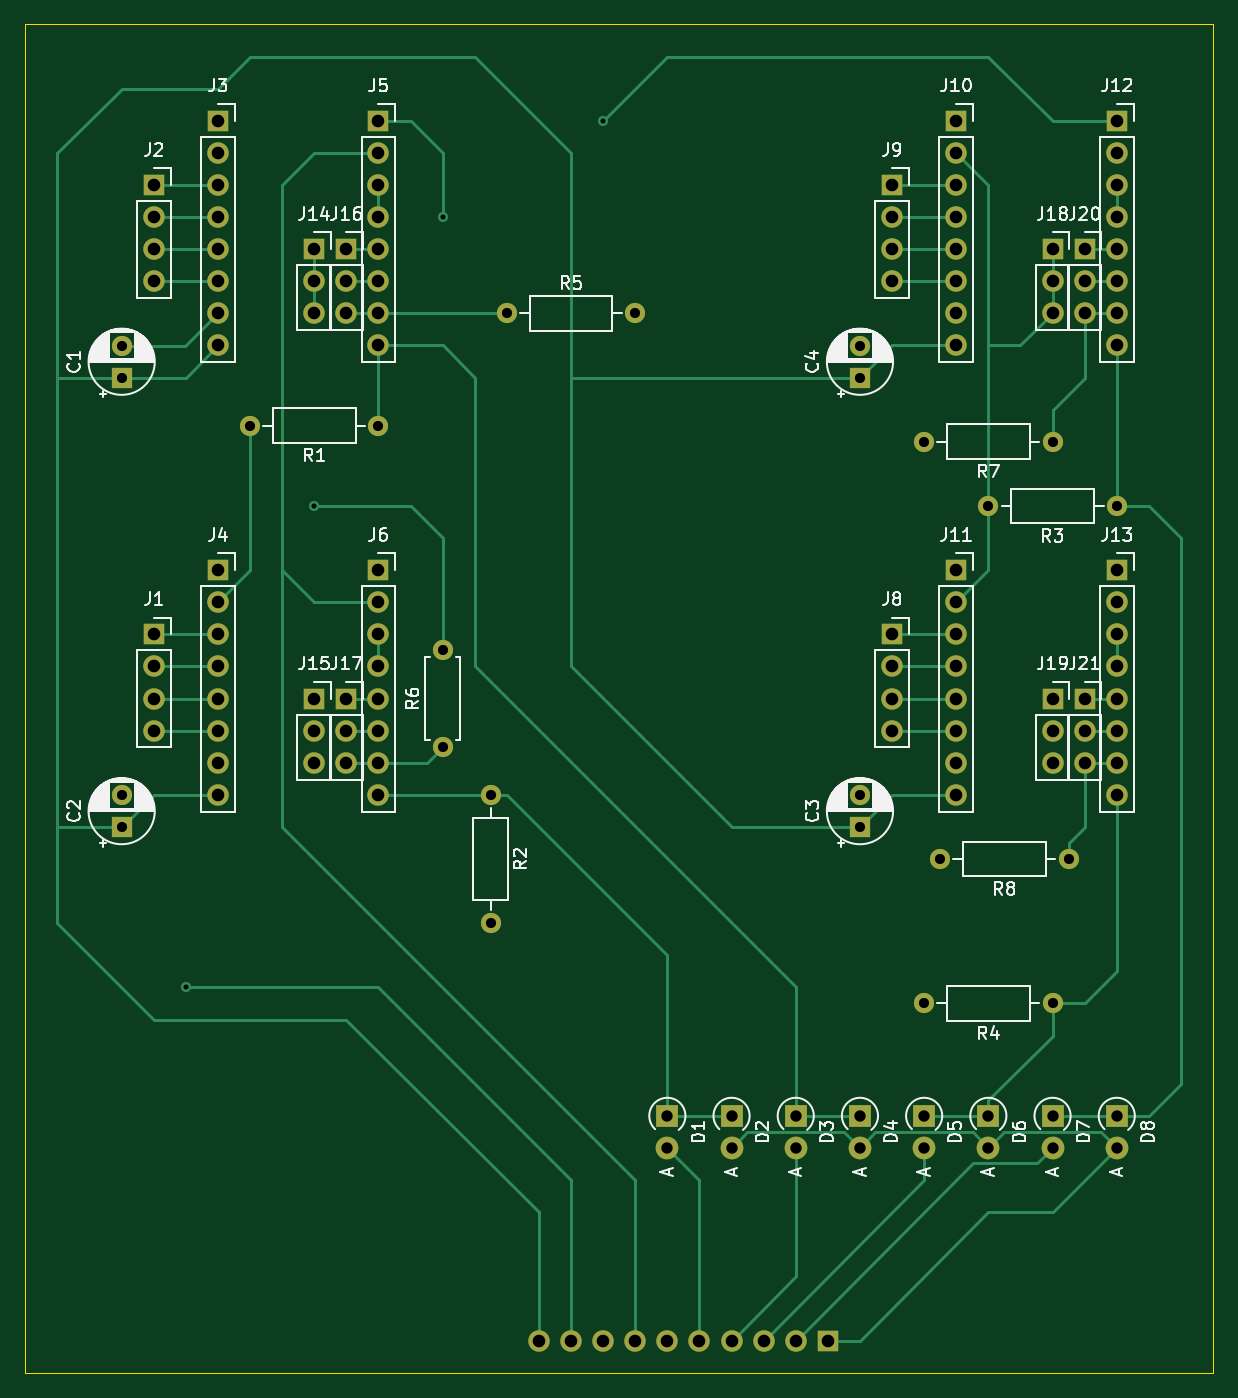
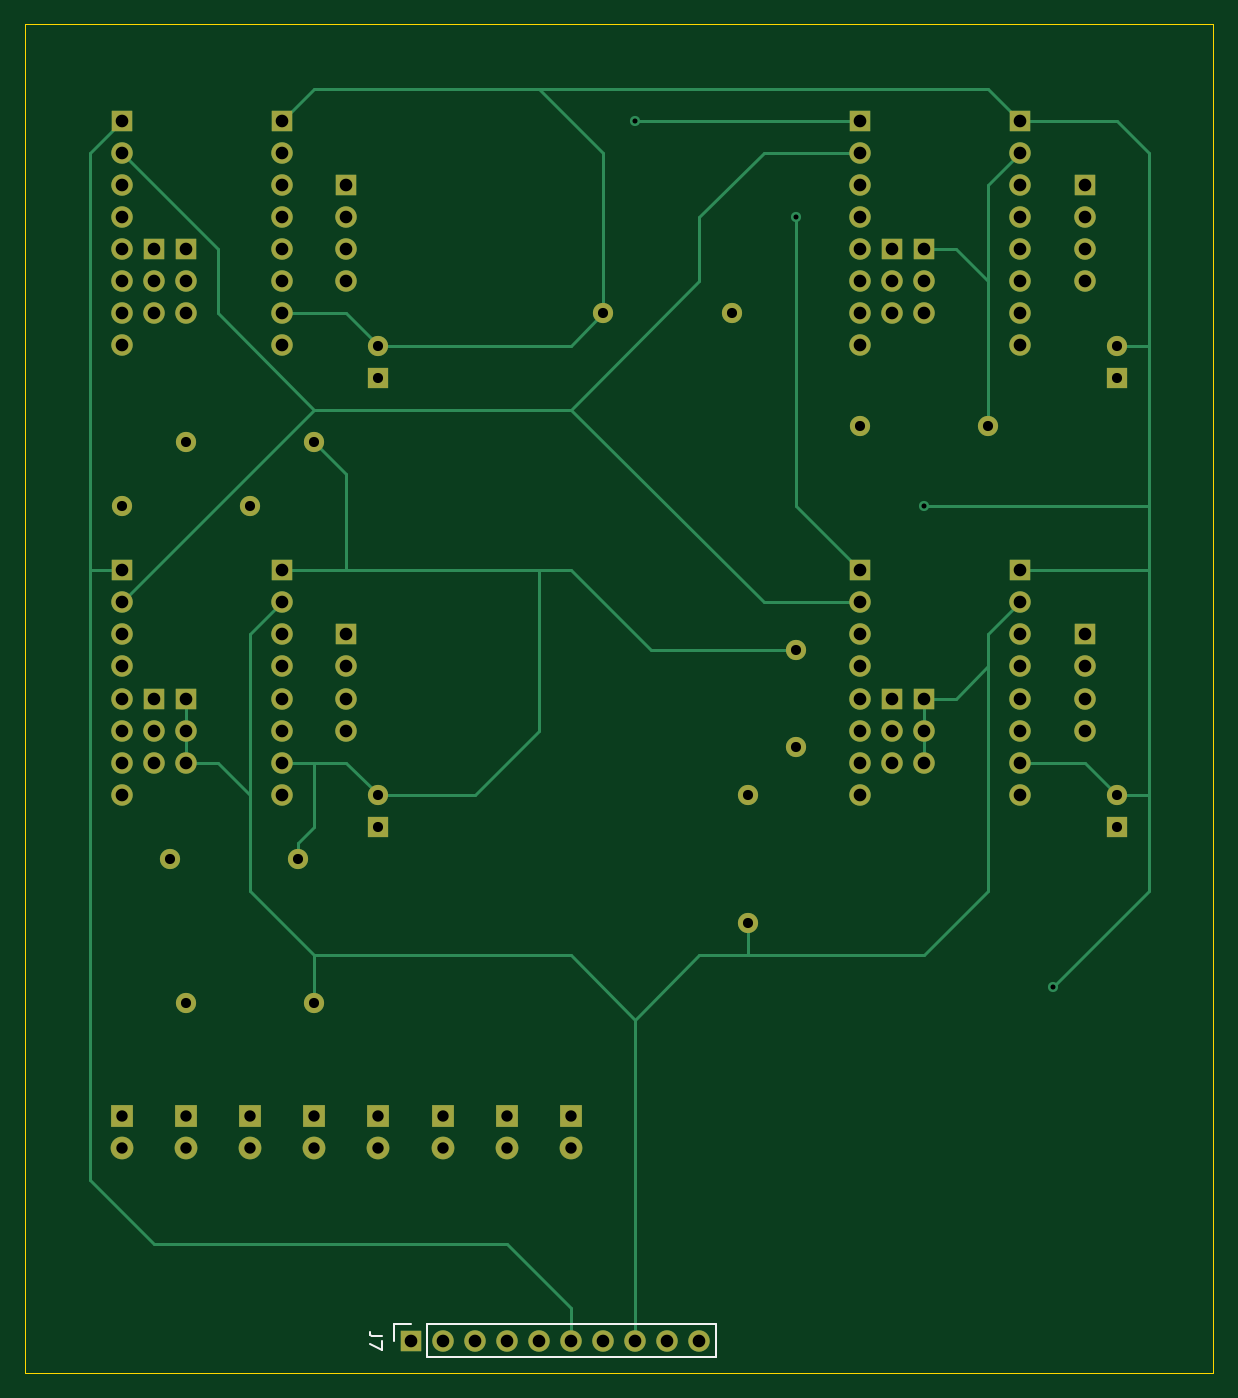
Circuit board: 11 layer files. Board 94.0 x 106.7 mm.
- bottom_copper: 4motor-B_Cu.gbl (9810 bytes)
- bottom_mask: 4motor-B_Mask.gbs (4973 bytes)
- paste: 4motor-B_Paste.gbp (489 bytes)
- bottom_silk: 4motor-B_Silkscreen.gbo (5570 bytes)
- outline: 4motor-Edge_Cuts.gm1 (725 bytes)
- top_copper: 4motor-F_Cu.gtl (13134 bytes)
- top_mask: 4motor-F_Mask.gts (4973 bytes)
- paste: 4motor-F_Paste.gtp (489 bytes)
- top_silk: 4motor-F_Silkscreen.gto (66026 bytes)
- drill: 4motor-NPTH.drl (276 bytes)
- drill: 4motor-PTH.drl (2860 bytes)

=== bottom_copper: 4motor-B_Cu.gbl (9810 bytes, source omitted) ===
=== bottom_mask: 4motor-B_Mask.gbs ===
G04 #@! TF.GenerationSoftware,KiCad,Pcbnew,(6.0.2)*
G04 #@! TF.CreationDate,2025-01-10T17:30:30+01:00*
G04 #@! TF.ProjectId,4motor,346d6f74-6f72-42e6-9b69-6361645f7063,rev?*
G04 #@! TF.SameCoordinates,Original*
G04 #@! TF.FileFunction,Soldermask,Bot*
G04 #@! TF.FilePolarity,Negative*
%FSLAX46Y46*%
G04 Gerber Fmt 4.6, Leading zero omitted, Abs format (unit mm)*
G04 Created by KiCad (PCBNEW (6.0.2)) date 2025-01-10 17:30:30*
%MOMM*%
%LPD*%
G01*
G04 APERTURE LIST*
%ADD10R,1.700000X1.700000*%
%ADD11O,1.700000X1.700000*%
%ADD12C,1.600000*%
%ADD13O,1.600000X1.600000*%
%ADD14R,1.600000X1.600000*%
%ADD15R,1.800000X1.800000*%
%ADD16O,1.800000X1.800000*%
G04 APERTURE END LIST*
D10*
X157480000Y-101600000D03*
D11*
X157480000Y-104140000D03*
X157480000Y-106680000D03*
X157480000Y-109220000D03*
X157480000Y-111760000D03*
X157480000Y-114300000D03*
X157480000Y-116840000D03*
X157480000Y-119380000D03*
D12*
X152400000Y-91440000D03*
D13*
X142240000Y-91440000D03*
D14*
X137160000Y-86360000D03*
D12*
X137160000Y-83860000D03*
D15*
X121920000Y-144780000D03*
D16*
X121920000Y-147320000D03*
D12*
X153670000Y-124460000D03*
D13*
X143510000Y-124460000D03*
D10*
X154940000Y-111760000D03*
D11*
X154940000Y-114300000D03*
X154940000Y-116840000D03*
D14*
X78740000Y-86360000D03*
D12*
X78740000Y-83860000D03*
D10*
X152400000Y-76200000D03*
D11*
X152400000Y-78740000D03*
X152400000Y-81280000D03*
D10*
X144780000Y-101600000D03*
D11*
X144780000Y-104140000D03*
X144780000Y-106680000D03*
X144780000Y-109220000D03*
X144780000Y-111760000D03*
X144780000Y-114300000D03*
X144780000Y-116840000D03*
X144780000Y-119380000D03*
D15*
X142240000Y-144780000D03*
D16*
X142240000Y-147320000D03*
D15*
X152400000Y-144780000D03*
D16*
X152400000Y-147320000D03*
D15*
X127000000Y-144780000D03*
D16*
X127000000Y-147320000D03*
D10*
X96520000Y-111760000D03*
D11*
X96520000Y-114300000D03*
X96520000Y-116840000D03*
D10*
X93980000Y-76200000D03*
D11*
X93980000Y-78740000D03*
X93980000Y-81280000D03*
D10*
X152400000Y-111760000D03*
D11*
X152400000Y-114300000D03*
X152400000Y-116840000D03*
D14*
X78740000Y-121920000D03*
D12*
X78740000Y-119420000D03*
D10*
X86360000Y-101600000D03*
D11*
X86360000Y-104140000D03*
X86360000Y-106680000D03*
X86360000Y-109220000D03*
X86360000Y-111760000D03*
X86360000Y-114300000D03*
X86360000Y-116840000D03*
X86360000Y-119380000D03*
D10*
X86360000Y-66040000D03*
D11*
X86360000Y-68580000D03*
X86360000Y-71120000D03*
X86360000Y-73660000D03*
X86360000Y-76200000D03*
X86360000Y-78740000D03*
X86360000Y-81280000D03*
X86360000Y-83820000D03*
D12*
X104140000Y-115570000D03*
D13*
X104140000Y-107950000D03*
D10*
X157480000Y-66040000D03*
D11*
X157480000Y-68580000D03*
X157480000Y-71120000D03*
X157480000Y-73660000D03*
X157480000Y-76200000D03*
X157480000Y-78740000D03*
X157480000Y-81280000D03*
X157480000Y-83820000D03*
D10*
X99060000Y-66040000D03*
D11*
X99060000Y-68580000D03*
X99060000Y-71120000D03*
X99060000Y-73660000D03*
X99060000Y-76200000D03*
X99060000Y-78740000D03*
X99060000Y-81280000D03*
X99060000Y-83820000D03*
D15*
X137160000Y-144780000D03*
D16*
X137160000Y-147320000D03*
D10*
X81280000Y-71120000D03*
D11*
X81280000Y-73660000D03*
X81280000Y-76200000D03*
X81280000Y-78740000D03*
D12*
X107950000Y-119380000D03*
D13*
X107950000Y-129540000D03*
D10*
X139700000Y-106680000D03*
D11*
X139700000Y-109220000D03*
X139700000Y-111760000D03*
X139700000Y-114300000D03*
D15*
X147320000Y-144780000D03*
D16*
X147320000Y-147320000D03*
D10*
X93980000Y-111760000D03*
D11*
X93980000Y-114300000D03*
X93980000Y-116840000D03*
D10*
X154940000Y-76200000D03*
D11*
X154940000Y-78740000D03*
X154940000Y-81280000D03*
D10*
X81280000Y-106680000D03*
D11*
X81280000Y-109220000D03*
X81280000Y-111760000D03*
X81280000Y-114300000D03*
D12*
X157480000Y-96520000D03*
D13*
X147320000Y-96520000D03*
D10*
X96520000Y-76200000D03*
D11*
X96520000Y-78740000D03*
X96520000Y-81280000D03*
D12*
X152400000Y-135890000D03*
D13*
X142240000Y-135890000D03*
D12*
X109220000Y-81280000D03*
D13*
X119380000Y-81280000D03*
D14*
X137160000Y-121920000D03*
D12*
X137160000Y-119420000D03*
D15*
X132080000Y-144780000D03*
D16*
X132080000Y-147320000D03*
D10*
X99060000Y-101600000D03*
D11*
X99060000Y-104140000D03*
X99060000Y-106680000D03*
X99060000Y-109220000D03*
X99060000Y-111760000D03*
X99060000Y-114300000D03*
X99060000Y-116840000D03*
X99060000Y-119380000D03*
D10*
X144780000Y-66040000D03*
D11*
X144780000Y-68580000D03*
X144780000Y-71120000D03*
X144780000Y-73660000D03*
X144780000Y-76200000D03*
X144780000Y-78740000D03*
X144780000Y-81280000D03*
X144780000Y-83820000D03*
D12*
X99060000Y-90170000D03*
D13*
X88900000Y-90170000D03*
D15*
X157480000Y-144780000D03*
D16*
X157480000Y-147320000D03*
D10*
X139700000Y-71120000D03*
D11*
X139700000Y-73660000D03*
X139700000Y-76200000D03*
X139700000Y-78740000D03*
D10*
X134620000Y-162560000D03*
D11*
X132080000Y-162560000D03*
X129540000Y-162560000D03*
X127000000Y-162560000D03*
X124460000Y-162560000D03*
X121920000Y-162560000D03*
X119380000Y-162560000D03*
X116840000Y-162560000D03*
X114300000Y-162560000D03*
X111760000Y-162560000D03*
M02*

=== paste: 4motor-B_Paste.gbp ===
G04 #@! TF.GenerationSoftware,KiCad,Pcbnew,(6.0.2)*
G04 #@! TF.CreationDate,2025-01-10T17:30:30+01:00*
G04 #@! TF.ProjectId,4motor,346d6f74-6f72-42e6-9b69-6361645f7063,rev?*
G04 #@! TF.SameCoordinates,Original*
G04 #@! TF.FileFunction,Paste,Bot*
G04 #@! TF.FilePolarity,Positive*
%FSLAX46Y46*%
G04 Gerber Fmt 4.6, Leading zero omitted, Abs format (unit mm)*
G04 Created by KiCad (PCBNEW (6.0.2)) date 2025-01-10 17:30:30*
%MOMM*%
%LPD*%
G01*
G04 APERTURE LIST*
G04 APERTURE END LIST*
M02*

=== bottom_silk: 4motor-B_Silkscreen.gbo ===
G04 #@! TF.GenerationSoftware,KiCad,Pcbnew,(6.0.2)*
G04 #@! TF.CreationDate,2025-01-10T17:30:30+01:00*
G04 #@! TF.ProjectId,4motor,346d6f74-6f72-42e6-9b69-6361645f7063,rev?*
G04 #@! TF.SameCoordinates,Original*
G04 #@! TF.FileFunction,Legend,Bot*
G04 #@! TF.FilePolarity,Positive*
%FSLAX46Y46*%
G04 Gerber Fmt 4.6, Leading zero omitted, Abs format (unit mm)*
G04 Created by KiCad (PCBNEW (6.0.2)) date 2025-01-10 17:30:30*
%MOMM*%
%LPD*%
G01*
G04 APERTURE LIST*
%ADD10C,0.150000*%
%ADD11C,0.120000*%
%ADD12R,1.700000X1.700000*%
%ADD13O,1.700000X1.700000*%
%ADD14C,1.600000*%
%ADD15O,1.600000X1.600000*%
%ADD16R,1.600000X1.600000*%
%ADD17R,1.800000X1.800000*%
%ADD18O,1.800000X1.800000*%
G04 APERTURE END LIST*
D10*
X136842380Y-162226666D02*
X137556666Y-162226666D01*
X137699523Y-162179047D01*
X137794761Y-162083809D01*
X137842380Y-161940952D01*
X137842380Y-161845714D01*
X136842380Y-162607619D02*
X136842380Y-163274285D01*
X137842380Y-162845714D01*
D11*
X135950000Y-161230000D02*
X134620000Y-161230000D01*
X110430000Y-163890000D02*
X110430000Y-161230000D01*
X133350000Y-163890000D02*
X133350000Y-161230000D01*
X135950000Y-162560000D02*
X135950000Y-161230000D01*
X133350000Y-163890000D02*
X110430000Y-163890000D01*
X133350000Y-161230000D02*
X110430000Y-161230000D01*
%LPC*%
D12*
X157480000Y-101600000D03*
D13*
X157480000Y-104140000D03*
X157480000Y-106680000D03*
X157480000Y-109220000D03*
X157480000Y-111760000D03*
X157480000Y-114300000D03*
X157480000Y-116840000D03*
X157480000Y-119380000D03*
D14*
X152400000Y-91440000D03*
D15*
X142240000Y-91440000D03*
D16*
X137160000Y-86360000D03*
D14*
X137160000Y-83860000D03*
D17*
X121920000Y-144780000D03*
D18*
X121920000Y-147320000D03*
D14*
X153670000Y-124460000D03*
D15*
X143510000Y-124460000D03*
D12*
X154940000Y-111760000D03*
D13*
X154940000Y-114300000D03*
X154940000Y-116840000D03*
D16*
X78740000Y-86360000D03*
D14*
X78740000Y-83860000D03*
D12*
X152400000Y-76200000D03*
D13*
X152400000Y-78740000D03*
X152400000Y-81280000D03*
D12*
X144780000Y-101600000D03*
D13*
X144780000Y-104140000D03*
X144780000Y-106680000D03*
X144780000Y-109220000D03*
X144780000Y-111760000D03*
X144780000Y-114300000D03*
X144780000Y-116840000D03*
X144780000Y-119380000D03*
D17*
X142240000Y-144780000D03*
D18*
X142240000Y-147320000D03*
D17*
X152400000Y-144780000D03*
D18*
X152400000Y-147320000D03*
D17*
X127000000Y-144780000D03*
D18*
X127000000Y-147320000D03*
D12*
X96520000Y-111760000D03*
D13*
X96520000Y-114300000D03*
X96520000Y-116840000D03*
D12*
X93980000Y-76200000D03*
D13*
X93980000Y-78740000D03*
X93980000Y-81280000D03*
D12*
X152400000Y-111760000D03*
D13*
X152400000Y-114300000D03*
X152400000Y-116840000D03*
D16*
X78740000Y-121920000D03*
D14*
X78740000Y-119420000D03*
D12*
X86360000Y-101600000D03*
D13*
X86360000Y-104140000D03*
X86360000Y-106680000D03*
X86360000Y-109220000D03*
X86360000Y-111760000D03*
X86360000Y-114300000D03*
X86360000Y-116840000D03*
X86360000Y-119380000D03*
D12*
X86360000Y-66040000D03*
D13*
X86360000Y-68580000D03*
X86360000Y-71120000D03*
X86360000Y-73660000D03*
X86360000Y-76200000D03*
X86360000Y-78740000D03*
X86360000Y-81280000D03*
X86360000Y-83820000D03*
D14*
X104140000Y-115570000D03*
D15*
X104140000Y-107950000D03*
D12*
X157480000Y-66040000D03*
D13*
X157480000Y-68580000D03*
X157480000Y-71120000D03*
X157480000Y-73660000D03*
X157480000Y-76200000D03*
X157480000Y-78740000D03*
X157480000Y-81280000D03*
X157480000Y-83820000D03*
D12*
X99060000Y-66040000D03*
D13*
X99060000Y-68580000D03*
X99060000Y-71120000D03*
X99060000Y-73660000D03*
X99060000Y-76200000D03*
X99060000Y-78740000D03*
X99060000Y-81280000D03*
X99060000Y-83820000D03*
D17*
X137160000Y-144780000D03*
D18*
X137160000Y-147320000D03*
D12*
X81280000Y-71120000D03*
D13*
X81280000Y-73660000D03*
X81280000Y-76200000D03*
X81280000Y-78740000D03*
D14*
X107950000Y-119380000D03*
D15*
X107950000Y-129540000D03*
D12*
X139700000Y-106680000D03*
D13*
X139700000Y-109220000D03*
X139700000Y-111760000D03*
X139700000Y-114300000D03*
D17*
X147320000Y-144780000D03*
D18*
X147320000Y-147320000D03*
D12*
X93980000Y-111760000D03*
D13*
X93980000Y-114300000D03*
X93980000Y-116840000D03*
D12*
X154940000Y-76200000D03*
D13*
X154940000Y-78740000D03*
X154940000Y-81280000D03*
D12*
X81280000Y-106680000D03*
D13*
X81280000Y-109220000D03*
X81280000Y-111760000D03*
X81280000Y-114300000D03*
D14*
X157480000Y-96520000D03*
D15*
X147320000Y-96520000D03*
D12*
X96520000Y-76200000D03*
D13*
X96520000Y-78740000D03*
X96520000Y-81280000D03*
D14*
X152400000Y-135890000D03*
D15*
X142240000Y-135890000D03*
D14*
X109220000Y-81280000D03*
D15*
X119380000Y-81280000D03*
D16*
X137160000Y-121920000D03*
D14*
X137160000Y-119420000D03*
D17*
X132080000Y-144780000D03*
D18*
X132080000Y-147320000D03*
D12*
X99060000Y-101600000D03*
D13*
X99060000Y-104140000D03*
X99060000Y-106680000D03*
X99060000Y-109220000D03*
X99060000Y-111760000D03*
X99060000Y-114300000D03*
X99060000Y-116840000D03*
X99060000Y-119380000D03*
D12*
X144780000Y-66040000D03*
D13*
X144780000Y-68580000D03*
X144780000Y-71120000D03*
X144780000Y-73660000D03*
X144780000Y-76200000D03*
X144780000Y-78740000D03*
X144780000Y-81280000D03*
X144780000Y-83820000D03*
D14*
X99060000Y-90170000D03*
D15*
X88900000Y-90170000D03*
D17*
X157480000Y-144780000D03*
D18*
X157480000Y-147320000D03*
D12*
X139700000Y-71120000D03*
D13*
X139700000Y-73660000D03*
X139700000Y-76200000D03*
X139700000Y-78740000D03*
D12*
X134620000Y-162560000D03*
D13*
X132080000Y-162560000D03*
X129540000Y-162560000D03*
X127000000Y-162560000D03*
X124460000Y-162560000D03*
X121920000Y-162560000D03*
X119380000Y-162560000D03*
X116840000Y-162560000D03*
X114300000Y-162560000D03*
X111760000Y-162560000D03*
M02*

=== outline: 4motor-Edge_Cuts.gm1 ===
G04 #@! TF.GenerationSoftware,KiCad,Pcbnew,(6.0.2)*
G04 #@! TF.CreationDate,2025-01-10T17:30:30+01:00*
G04 #@! TF.ProjectId,4motor,346d6f74-6f72-42e6-9b69-6361645f7063,rev?*
G04 #@! TF.SameCoordinates,Original*
G04 #@! TF.FileFunction,Profile,NP*
%FSLAX46Y46*%
G04 Gerber Fmt 4.6, Leading zero omitted, Abs format (unit mm)*
G04 Created by KiCad (PCBNEW (6.0.2)) date 2025-01-10 17:30:30*
%MOMM*%
%LPD*%
G01*
G04 APERTURE LIST*
G04 #@! TA.AperFunction,Profile*
%ADD10C,0.100000*%
G04 #@! TD*
G04 APERTURE END LIST*
D10*
X71120000Y-58420000D02*
X71120000Y-165100000D01*
X165100000Y-165100000D02*
X165100000Y-58420000D01*
X165100000Y-165100000D02*
X71120000Y-165100000D01*
X165100000Y-58420000D02*
X71120000Y-58420000D01*
M02*

=== top_copper: 4motor-F_Cu.gtl (13134 bytes, source omitted) ===
=== top_mask: 4motor-F_Mask.gts ===
G04 #@! TF.GenerationSoftware,KiCad,Pcbnew,(6.0.2)*
G04 #@! TF.CreationDate,2025-01-10T17:30:30+01:00*
G04 #@! TF.ProjectId,4motor,346d6f74-6f72-42e6-9b69-6361645f7063,rev?*
G04 #@! TF.SameCoordinates,Original*
G04 #@! TF.FileFunction,Soldermask,Top*
G04 #@! TF.FilePolarity,Negative*
%FSLAX46Y46*%
G04 Gerber Fmt 4.6, Leading zero omitted, Abs format (unit mm)*
G04 Created by KiCad (PCBNEW (6.0.2)) date 2025-01-10 17:30:30*
%MOMM*%
%LPD*%
G01*
G04 APERTURE LIST*
%ADD10R,1.700000X1.700000*%
%ADD11O,1.700000X1.700000*%
%ADD12C,1.600000*%
%ADD13O,1.600000X1.600000*%
%ADD14R,1.600000X1.600000*%
%ADD15R,1.800000X1.800000*%
%ADD16O,1.800000X1.800000*%
G04 APERTURE END LIST*
D10*
X157480000Y-101600000D03*
D11*
X157480000Y-104140000D03*
X157480000Y-106680000D03*
X157480000Y-109220000D03*
X157480000Y-111760000D03*
X157480000Y-114300000D03*
X157480000Y-116840000D03*
X157480000Y-119380000D03*
D12*
X152400000Y-91440000D03*
D13*
X142240000Y-91440000D03*
D14*
X137160000Y-86360000D03*
D12*
X137160000Y-83860000D03*
D15*
X121920000Y-144780000D03*
D16*
X121920000Y-147320000D03*
D12*
X153670000Y-124460000D03*
D13*
X143510000Y-124460000D03*
D10*
X154940000Y-111760000D03*
D11*
X154940000Y-114300000D03*
X154940000Y-116840000D03*
D14*
X78740000Y-86360000D03*
D12*
X78740000Y-83860000D03*
D10*
X152400000Y-76200000D03*
D11*
X152400000Y-78740000D03*
X152400000Y-81280000D03*
D10*
X144780000Y-101600000D03*
D11*
X144780000Y-104140000D03*
X144780000Y-106680000D03*
X144780000Y-109220000D03*
X144780000Y-111760000D03*
X144780000Y-114300000D03*
X144780000Y-116840000D03*
X144780000Y-119380000D03*
D15*
X142240000Y-144780000D03*
D16*
X142240000Y-147320000D03*
D15*
X152400000Y-144780000D03*
D16*
X152400000Y-147320000D03*
D15*
X127000000Y-144780000D03*
D16*
X127000000Y-147320000D03*
D10*
X96520000Y-111760000D03*
D11*
X96520000Y-114300000D03*
X96520000Y-116840000D03*
D10*
X93980000Y-76200000D03*
D11*
X93980000Y-78740000D03*
X93980000Y-81280000D03*
D10*
X152400000Y-111760000D03*
D11*
X152400000Y-114300000D03*
X152400000Y-116840000D03*
D14*
X78740000Y-121920000D03*
D12*
X78740000Y-119420000D03*
D10*
X86360000Y-101600000D03*
D11*
X86360000Y-104140000D03*
X86360000Y-106680000D03*
X86360000Y-109220000D03*
X86360000Y-111760000D03*
X86360000Y-114300000D03*
X86360000Y-116840000D03*
X86360000Y-119380000D03*
D10*
X86360000Y-66040000D03*
D11*
X86360000Y-68580000D03*
X86360000Y-71120000D03*
X86360000Y-73660000D03*
X86360000Y-76200000D03*
X86360000Y-78740000D03*
X86360000Y-81280000D03*
X86360000Y-83820000D03*
D12*
X104140000Y-115570000D03*
D13*
X104140000Y-107950000D03*
D10*
X157480000Y-66040000D03*
D11*
X157480000Y-68580000D03*
X157480000Y-71120000D03*
X157480000Y-73660000D03*
X157480000Y-76200000D03*
X157480000Y-78740000D03*
X157480000Y-81280000D03*
X157480000Y-83820000D03*
D10*
X99060000Y-66040000D03*
D11*
X99060000Y-68580000D03*
X99060000Y-71120000D03*
X99060000Y-73660000D03*
X99060000Y-76200000D03*
X99060000Y-78740000D03*
X99060000Y-81280000D03*
X99060000Y-83820000D03*
D15*
X137160000Y-144780000D03*
D16*
X137160000Y-147320000D03*
D10*
X81280000Y-71120000D03*
D11*
X81280000Y-73660000D03*
X81280000Y-76200000D03*
X81280000Y-78740000D03*
D12*
X107950000Y-119380000D03*
D13*
X107950000Y-129540000D03*
D10*
X139700000Y-106680000D03*
D11*
X139700000Y-109220000D03*
X139700000Y-111760000D03*
X139700000Y-114300000D03*
D15*
X147320000Y-144780000D03*
D16*
X147320000Y-147320000D03*
D10*
X93980000Y-111760000D03*
D11*
X93980000Y-114300000D03*
X93980000Y-116840000D03*
D10*
X154940000Y-76200000D03*
D11*
X154940000Y-78740000D03*
X154940000Y-81280000D03*
D10*
X81280000Y-106680000D03*
D11*
X81280000Y-109220000D03*
X81280000Y-111760000D03*
X81280000Y-114300000D03*
D12*
X157480000Y-96520000D03*
D13*
X147320000Y-96520000D03*
D10*
X96520000Y-76200000D03*
D11*
X96520000Y-78740000D03*
X96520000Y-81280000D03*
D12*
X152400000Y-135890000D03*
D13*
X142240000Y-135890000D03*
D12*
X109220000Y-81280000D03*
D13*
X119380000Y-81280000D03*
D14*
X137160000Y-121920000D03*
D12*
X137160000Y-119420000D03*
D15*
X132080000Y-144780000D03*
D16*
X132080000Y-147320000D03*
D10*
X99060000Y-101600000D03*
D11*
X99060000Y-104140000D03*
X99060000Y-106680000D03*
X99060000Y-109220000D03*
X99060000Y-111760000D03*
X99060000Y-114300000D03*
X99060000Y-116840000D03*
X99060000Y-119380000D03*
D10*
X144780000Y-66040000D03*
D11*
X144780000Y-68580000D03*
X144780000Y-71120000D03*
X144780000Y-73660000D03*
X144780000Y-76200000D03*
X144780000Y-78740000D03*
X144780000Y-81280000D03*
X144780000Y-83820000D03*
D12*
X99060000Y-90170000D03*
D13*
X88900000Y-90170000D03*
D15*
X157480000Y-144780000D03*
D16*
X157480000Y-147320000D03*
D10*
X139700000Y-71120000D03*
D11*
X139700000Y-73660000D03*
X139700000Y-76200000D03*
X139700000Y-78740000D03*
D10*
X134620000Y-162560000D03*
D11*
X132080000Y-162560000D03*
X129540000Y-162560000D03*
X127000000Y-162560000D03*
X124460000Y-162560000D03*
X121920000Y-162560000D03*
X119380000Y-162560000D03*
X116840000Y-162560000D03*
X114300000Y-162560000D03*
X111760000Y-162560000D03*
M02*

=== paste: 4motor-F_Paste.gtp ===
G04 #@! TF.GenerationSoftware,KiCad,Pcbnew,(6.0.2)*
G04 #@! TF.CreationDate,2025-01-10T17:30:30+01:00*
G04 #@! TF.ProjectId,4motor,346d6f74-6f72-42e6-9b69-6361645f7063,rev?*
G04 #@! TF.SameCoordinates,Original*
G04 #@! TF.FileFunction,Paste,Top*
G04 #@! TF.FilePolarity,Positive*
%FSLAX46Y46*%
G04 Gerber Fmt 4.6, Leading zero omitted, Abs format (unit mm)*
G04 Created by KiCad (PCBNEW (6.0.2)) date 2025-01-10 17:30:30*
%MOMM*%
%LPD*%
G01*
G04 APERTURE LIST*
G04 APERTURE END LIST*
M02*

=== top_silk: 4motor-F_Silkscreen.gto (66026 bytes, source omitted) ===
=== drill: 4motor-NPTH.drl ===
M48
; DRILL file {KiCad (6.0.2)} date Fri Jan 10 17:31:41 2025
; FORMAT={-:-/ absolute / metric / decimal}
; #@! TF.CreationDate,2025-01-10T17:31:41+01:00
; #@! TF.GenerationSoftware,Kicad,Pcbnew,(6.0.2)
; #@! TF.FileFunction,NonPlated,1,2,NPTH
FMAT,2
METRIC
%
G90
G05
T0
M30

=== drill: 4motor-PTH.drl ===
M48
; DRILL file {KiCad (6.0.2)} date Fri Jan 10 17:31:41 2025
; FORMAT={-:-/ absolute / metric / decimal}
; #@! TF.CreationDate,2025-01-10T17:31:41+01:00
; #@! TF.GenerationSoftware,Kicad,Pcbnew,(6.0.2)
; #@! TF.FileFunction,Plated,1,2,PTH
FMAT,2
METRIC
; #@! TA.AperFunction,Plated,PTH,ViaDrill
T1C0.400
; #@! TA.AperFunction,Plated,PTH,ComponentDrill
T2C0.800
; #@! TA.AperFunction,Plated,PTH,ComponentDrill
T3C0.900
; #@! TA.AperFunction,Plated,PTH,ComponentDrill
T4C1.000
%
G90
G05
T1
X83.82Y-134.62
X93.98Y-96.52
X104.14Y-73.66
X116.84Y-66.04
T2
X78.74Y-83.86
X78.74Y-86.36
X78.74Y-119.42
X78.74Y-121.92
X88.9Y-90.17
X99.06Y-90.17
X104.14Y-107.95
X104.14Y-115.57
X107.95Y-119.38
X107.95Y-129.54
X109.22Y-81.28
X119.38Y-81.28
X137.16Y-83.86
X137.16Y-86.36
X137.16Y-119.42
X137.16Y-121.92
X142.24Y-91.44
X142.24Y-135.89
X143.51Y-124.46
X147.32Y-96.52
X152.4Y-91.44
X152.4Y-135.89
X153.67Y-124.46
X157.48Y-96.52
T3
X121.92Y-144.78
X121.92Y-147.32
X127.0Y-144.78
X127.0Y-147.32
X132.08Y-144.78
X132.08Y-147.32
X137.16Y-144.78
X137.16Y-147.32
X142.24Y-144.78
X142.24Y-147.32
X147.32Y-144.78
X147.32Y-147.32
X152.4Y-144.78
X152.4Y-147.32
X157.48Y-144.78
X157.48Y-147.32
T4
X81.28Y-71.12
X81.28Y-73.66
X81.28Y-76.2
X81.28Y-78.74
X81.28Y-106.68
X81.28Y-109.22
X81.28Y-111.76
X81.28Y-114.3
X86.36Y-66.04
X86.36Y-68.58
X86.36Y-71.12
X86.36Y-73.66
X86.36Y-76.2
X86.36Y-78.74
X86.36Y-81.28
X86.36Y-83.82
X86.36Y-101.6
X86.36Y-104.14
X86.36Y-106.68
X86.36Y-109.22
X86.36Y-111.76
X86.36Y-114.3
X86.36Y-116.84
X86.36Y-119.38
X93.98Y-76.2
X93.98Y-78.74
X93.98Y-81.28
X93.98Y-111.76
X93.98Y-114.3
X93.98Y-116.84
X96.52Y-76.2
X96.52Y-78.74
X96.52Y-81.28
X96.52Y-111.76
X96.52Y-114.3
X96.52Y-116.84
X99.06Y-66.04
X99.06Y-68.58
X99.06Y-71.12
X99.06Y-73.66
X99.06Y-76.2
X99.06Y-78.74
X99.06Y-81.28
X99.06Y-83.82
X99.06Y-101.6
X99.06Y-104.14
X99.06Y-106.68
X99.06Y-109.22
X99.06Y-111.76
X99.06Y-114.3
X99.06Y-116.84
X99.06Y-119.38
X111.76Y-162.56
X114.3Y-162.56
X116.84Y-162.56
X119.38Y-162.56
X121.92Y-162.56
X124.46Y-162.56
X127.0Y-162.56
X129.54Y-162.56
X132.08Y-162.56
X134.62Y-162.56
X139.7Y-71.12
X139.7Y-73.66
X139.7Y-76.2
X139.7Y-78.74
X139.7Y-106.68
X139.7Y-109.22
X139.7Y-111.76
X139.7Y-114.3
X144.78Y-66.04
X144.78Y-68.58
X144.78Y-71.12
X144.78Y-73.66
X144.78Y-76.2
X144.78Y-78.74
X144.78Y-81.28
X144.78Y-83.82
X144.78Y-101.6
X144.78Y-104.14
X144.78Y-106.68
X144.78Y-109.22
X144.78Y-111.76
X144.78Y-114.3
X144.78Y-116.84
X144.78Y-119.38
X152.4Y-76.2
X152.4Y-78.74
X152.4Y-81.28
X152.4Y-111.76
X152.4Y-114.3
X152.4Y-116.84
X154.94Y-76.2
X154.94Y-78.74
X154.94Y-81.28
X154.94Y-111.76
X154.94Y-114.3
X154.94Y-116.84
X157.48Y-66.04
X157.48Y-68.58
X157.48Y-71.12
X157.48Y-73.66
X157.48Y-76.2
X157.48Y-78.74
X157.48Y-81.28
X157.48Y-83.82
X157.48Y-101.6
X157.48Y-104.14
X157.48Y-106.68
X157.48Y-109.22
X157.48Y-111.76
X157.48Y-114.3
X157.48Y-116.84
X157.48Y-119.38
T0
M30

